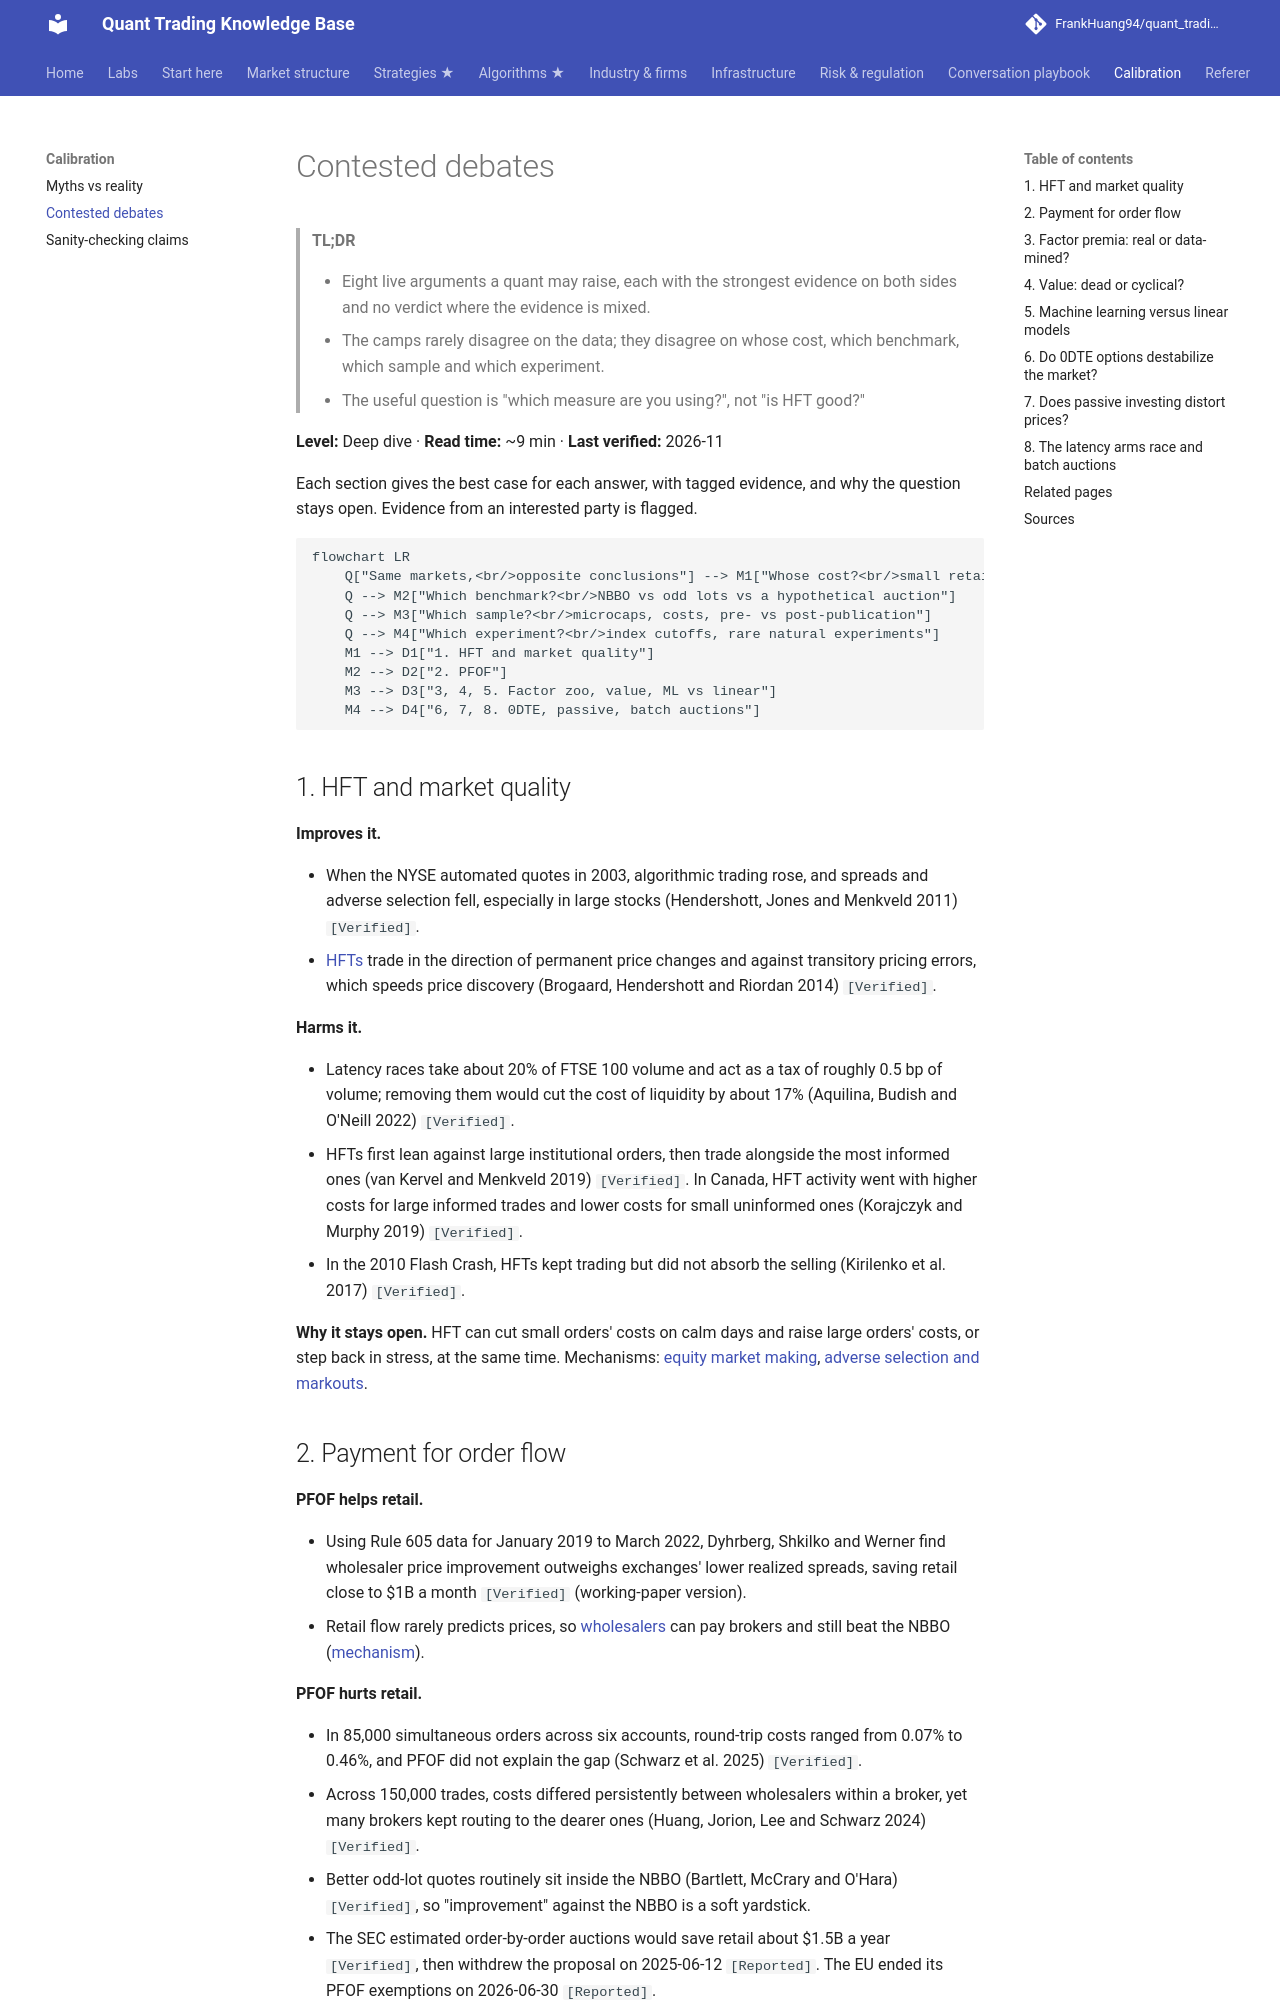

repository: FrankHuang94/quant_trading_claude · page: 08-calibration/contested-debates/index.html · generator: mkdocs

# Contested debates

> **TL;DR**
>
> - Eight live arguments a quant may raise, each with the strongest evidence on both sides and no verdict where the evidence is mixed.
> - The camps rarely disagree on the data; they disagree on whose cost, which benchmark, which sample and which experiment.
> - The useful question is "which measure are you using?", not "is HFT good?"

**Level:** Deep dive · **Read time:** ~9 min · **Last verified:** 2026-11

Each section gives the best case for each answer, with tagged evidence, and why the question stays open. Evidence from an interested party is flagged.

```mermaid
flowchart LR
    Q["Same markets,<br/>opposite conclusions"] --> M1["Whose cost?<br/>small retail vs large institutional"]
    Q --> M2["Which benchmark?<br/>NBBO vs odd lots vs a hypothetical auction"]
    Q --> M3["Which sample?<br/>microcaps, costs, pre- vs post-publication"]
    Q --> M4["Which experiment?<br/>index cutoffs, rare natural experiments"]
    M1 --> D1["1. HFT and market quality"]
    M2 --> D2["2. PFOF"]
    M3 --> D3["3, 4, 5. Factor zoo, value, ML vs linear"]
    M4 --> D4["6, 7, 8. 0DTE, passive, batch auctions"]
```

## 1. HFT and market quality

**Improves it.**

- When the NYSE automated quotes in 2003, algorithmic trading rose, and spreads and adverse selection fell, especially in large stocks (Hendershott, Jones and Menkveld 2011) `[Verified]`.
- [HFTs](../09-reference/glossary.md#high-frequency-trading-hft) trade in the direction of permanent price changes and against transitory pricing errors, which speeds price discovery (Brogaard, Hendershott and Riordan 2014) `[Verified]`.

**Harms it.**

- Latency races take about 20% of FTSE 100 volume and act as a tax of roughly 0.5 bp of volume; removing them would cut the cost of liquidity by about 17% (Aquilina, Budish and O'Neill 2022) `[Verified]`.
- HFTs first lean against large institutional orders, then trade alongside the most informed ones (van Kervel and Menkveld 2019) `[Verified]`. In Canada, HFT activity went with higher costs for large informed trades and lower costs for small uninformed ones (Korajczyk and Murphy 2019) `[Verified]`.
- In the 2010 Flash Crash, HFTs kept trading but did not absorb the selling (Kirilenko et al. 2017) `[Verified]`.

**Why it stays open.** HFT can cut small orders' costs on calm days and raise large orders' costs, or step back in stress, at the same time. Mechanisms: [equity market making](../02-strategies/a-liquidity-provision/equity-market-making.md), [adverse selection and markouts](../03-algorithms/f-market-making-and-hft-algorithms/adverse-selection-and-markouts.md).

## 2. Payment for order flow

**PFOF helps retail.**

- Using Rule 605 data for January 2019 to March 2022, Dyhrberg, Shkilko and Werner find wholesaler price improvement outweighs exchanges' lower realized spreads, saving retail close to \$1B a month `[Verified]` (working-paper version).
- Retail flow rarely predicts prices, so [wholesalers](../09-reference/glossary.md#wholesaler) can pay brokers and still beat the NBBO ([mechanism](../02-strategies/a-liquidity-provision/retail-flow-internalization.md)).

**PFOF hurts retail.**

- In 85,000 simultaneous orders across six accounts, round-trip costs ranged from 0.07% to 0.46%, and PFOF did not explain the gap (Schwarz et al. 2025) `[Verified]`.
- Across 150,000 trades, costs differed persistently between wholesalers within a broker, yet many brokers kept routing to the dearer ones (Huang, Jorion, Lee and Schwarz 2024) `[Verified]`.
- Better odd-lot quotes routinely sit inside the NBBO (Bartlett, McCrary and O'Hara) `[Verified]`, so "improvement" against the NBBO is a soft yardstick.
- The SEC estimated order-by-order auctions would save retail about \$1.5B a year `[Verified]`, then withdrew the proposal on 2025-06-12 `[Reported]`. The EU ended its PFOF exemptions on 2026-06-30 `[Reported]`.

**Why it stays open.** Every study needs a counterfactual: an NBBO that odd lots beat, an exchange that would receive different flow, or an auction that does not exist.
